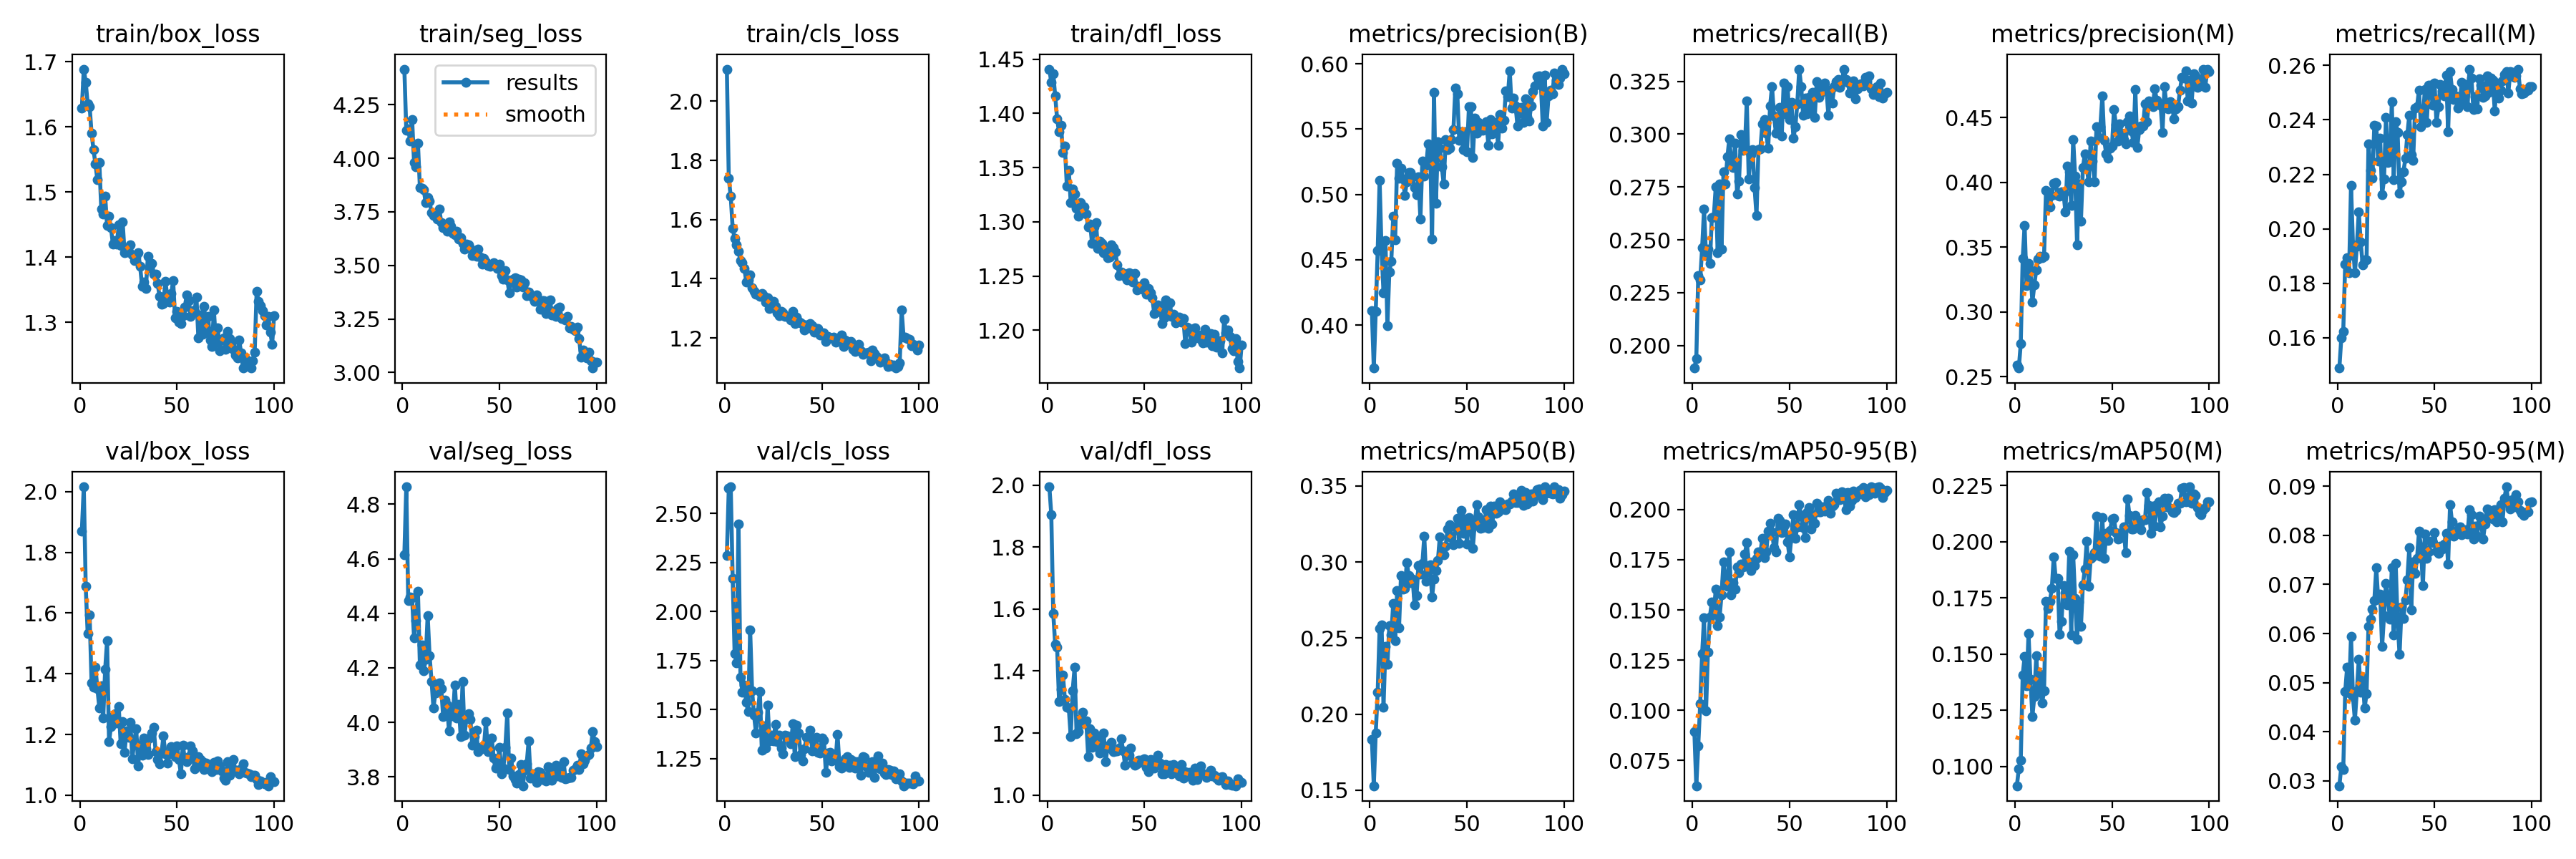

The data file committed next to this chart (first rows):
epoch, train/box_loss, train/seg_loss, train/cls_loss, train/dfl_loss, metrics/precision(B), metrics/recall(B), metrics/mAP50(B), metrics/mAP50-95(B), metrics/precision(M), metrics/recall(M), metrics/mAP50(M), metrics/mAP50-95(M), val/box_loss, val/seg_loss, val/cls_loss, val/dfl_loss, lr/pg0, lr/pg1, lr/pg2
1, 1.629, 4.416, 2.108, 1.441, 0.4109, 0.1893, 0.1835, 0.08937, 0.2593, 0.1489, 0.09144, 0.029, 1.869, 4.615, 2.284, 1.994, 0.0005521, 0.0005521, 0.0005521
2, 1.689, 4.131, 1.739, 1.428, 0.3671, 0.1937, 0.1529, 0.06236, 0.2568, 0.16, 0.09888, 0.03289, 2.016, 4.864, 2.628, 1.905, 0.001097, 0.001097, 0.001097
3, 1.669, 4.136, 1.679, 1.437, 0.4105, 0.2331, 0.1875, 0.08223, 0.2754, 0.1624, 0.1027, 0.03234, 1.687, 4.448, 2.635, 1.587, 0.001631, 0.001631, 0.001631
4, 1.636, 4.079, 1.571, 1.416, 0.457, 0.2309, 0.2146, 0.1032, 0.3413, 0.1871, 0.1407, 0.04815, 1.532, 4.461, 2.169, 1.487, 0.001618, 0.001618, 0.001618
5, 1.632, 4.182, 1.536, 1.395, 0.5108, 0.2462, 0.2563, 0.1282, 0.3669, 0.1895, 0.149, 0.05314, 1.593, 4.457, 1.787, 1.477, 0.001601, 0.001601, 0.001601
6, 1.591, 3.98, 1.514, 1.383, 0.457, 0.2645, 0.2586, 0.1461, 0.3202, 0.1839, 0.1358, 0.04791, 1.371, 4.309, 1.74, 1.302, 0.001584, 0.001584, 0.001584
7, 1.565, 3.959, 1.492, 1.389, 0.4247, 0.2427, 0.2047, 0.09953, 0.3377, 0.216, 0.1591, 0.05947, 1.357, 4.374, 2.447, 1.34, 0.001568, 0.001568, 0.001568
8, 1.543, 4.071, 1.461, 1.364, 0.4649, 0.2456, 0.2443, 0.1291, 0.3318, 0.1941, 0.1388, 0.04713, 1.421, 4.481, 1.666, 1.387, 0.001551, 0.001551, 0.001551
9, 1.519, 3.865, 1.454, 1.37, 0.3996, 0.2389, 0.2326, 0.1466, 0.3075, 0.1839, 0.1223, 0.04233, 1.351, 4.211, 1.59, 1.308, 0.001535, 0.001535, 0.001535
10, 1.545, 3.861, 1.436, 1.333, 0.4409, 0.2606, 0.258, 0.154, 0.321, 0.1937, 0.1313, 0.04839, 1.288, 4.284, 1.625, 1.284, 0.001519, 0.001519, 0.001519
11, 1.474, 3.852, 1.39, 1.348, 0.4489, 0.2609, 0.2519, 0.1484, 0.3328, 0.2062, 0.1494, 0.05474, 1.36, 4.189, 1.536, 1.281, 0.001502, 0.001502, 0.001502
12, 1.467, 3.792, 1.397, 1.318, 0.4832, 0.2749, 0.2728, 0.1602, 0.3407, 0.1951, 0.1324, 0.04799, 1.254, 4.232, 1.488, 1.189, 0.001486, 0.001486, 0.001486
13, 1.494, 3.817, 1.412, 1.33, 0.4652, 0.2438, 0.2482, 0.1423, 0.3432, 0.1867, 0.1411, 0.05093, 1.414, 4.392, 1.907, 1.337, 0.001469, 0.001469, 0.001469
14, 1.449, 3.799, 1.369, 1.326, 0.5238, 0.2763, 0.2811, 0.1465, 0.3418, 0.1886, 0.1283, 0.0448, 1.51, 4.245, 1.597, 1.412, 0.001453, 0.001453, 0.001453
15, 1.463, 3.745, 1.359, 1.312, 0.5121, 0.2456, 0.2569, 0.1576, 0.3432, 0.1885, 0.1337, 0.04778, 1.177, 4.151, 1.47, 1.199, 0.001436, 0.001436, 0.001436
16, 1.445, 3.734, 1.347, 1.305, 0.52, 0.2824, 0.291, 0.1739, 0.3937, 0.2311, 0.1735, 0.06151, 1.225, 4.053, 1.382, 1.204, 0.001419, 0.001419, 0.001419
17, 1.42, 3.731, 1.347, 1.318, 0.5121, 0.2765, 0.282, 0.1642, 0.3925, 0.2215, 0.1702, 0.06292, 1.258, 4.109, 1.487, 1.246, 0.001403, 0.001403, 0.001403
18, 1.426, 3.716, 1.341, 1.313, 0.4995, 0.2892, 0.2828, 0.1617, 0.381, 0.2187, 0.1736, 0.06489, 1.269, 4.125, 1.592, 1.268, 0.001386, 0.001386, 0.001386
19, 1.42, 3.764, 1.35, 1.313, 0.5096, 0.2978, 0.2997, 0.1787, 0.3899, 0.2381, 0.1794, 0.06673, 1.238, 4.146, 1.294, 1.23, 0.00137, 0.00137, 0.00137
20, 1.45, 3.698, 1.342, 1.307, 0.5166, 0.2872, 0.2911, 0.1574, 0.3995, 0.2377, 0.1934, 0.07335, 1.292, 4.123, 1.418, 1.239, 0.001353, 0.001353, 0.001353
21, 1.419, 3.675, 1.32, 1.295, 0.5166, 0.2844, 0.2864, 0.1637, 0.4001, 0.2249, 0.1836, 0.06696, 1.169, 4.02, 1.302, 1.124, 0.001337, 0.001337, 0.001337
22, 1.455, 3.682, 1.335, 1.298, 0.5136, 0.2956, 0.2888, 0.1604, 0.3898, 0.2333, 0.1836, 0.06803, 1.242, 4.082, 1.522, 1.213, 0.00132, 0.00132, 0.00132
23, 1.407, 3.659, 1.3, 1.28, 0.5054, 0.2716, 0.2717, 0.1715, 0.3896, 0.2126, 0.1588, 0.05732, 1.141, 4.062, 1.339, 1.155, 0.001304, 0.001304, 0.001304
24, 1.409, 3.705, 1.318, 1.295, 0.4997, 0.2777, 0.2778, 0.1684, 0.3927, 0.2182, 0.1647, 0.06365, 1.212, 3.968, 1.369, 1.199, 0.001287, 0.001287, 0.001287
25, 1.408, 3.685, 1.323, 1.299, 0.5133, 0.2999, 0.2979, 0.1727, 0.3918, 0.241, 0.1804, 0.07024, 1.191, 4.038, 1.339, 1.157, 0.001271, 0.001271, 0.001271
26, 1.419, 3.649, 1.307, 1.275, 0.4811, 0.2925, 0.2922, 0.1714, 0.3772, 0.2245, 0.1773, 0.06721, 1.24, 4.024, 1.424, 1.186, 0.001254, 0.001254, 0.001254
27, 1.404, 3.644, 1.285, 1.282, 0.5255, 0.2932, 0.2989, 0.1778, 0.4125, 0.2251, 0.172, 0.06299, 1.121, 4.138, 1.338, 1.135, 0.001238, 0.001238, 0.001238
28, 1.395, 3.66, 1.275, 1.28, 0.5142, 0.3157, 0.3169, 0.1835, 0.4081, 0.2466, 0.1959, 0.07344, 1.177, 4.017, 1.371, 1.156, 0.001221, 0.001221, 0.001221
29, 1.4, 3.622, 1.289, 1.272, 0.5221, 0.2789, 0.2873, 0.1738, 0.3823, 0.218, 0.1585, 0.05967, 1.219, 4.065, 1.305, 1.199, 0.001205, 0.001205, 0.001205
30, 1.407, 3.63, 1.285, 1.274, 0.5386, 0.2902, 0.2965, 0.1696, 0.4332, 0.2394, 0.1942, 0.07425, 1.097, 3.949, 1.273, 1.107, 0.001188, 0.001188, 0.001188
31, 1.387, 3.603, 1.273, 1.267, 0.537, 0.2928, 0.2984, 0.1739, 0.4048, 0.2355, 0.1747, 0.06228, 1.166, 4.151, 1.371, 1.158, 0.001172, 0.001172, 0.001172
32, 1.356, 3.576, 1.273, 1.268, 0.4657, 0.2747, 0.277, 0.1723, 0.3518, 0.213, 0.1566, 0.05572, 1.131, 3.952, 1.366, 1.151, 0.001155, 0.001155, 0.001155
33, 1.362, 3.601, 1.272, 1.279, 0.578, 0.2615, 0.289, 0.1757, 0.399, 0.2172, 0.1731, 0.06538, 1.189, 4.019, 1.362, 1.171, 0.001139, 0.001139, 0.001139
34, 1.353, 3.596, 1.262, 1.276, 0.4931, 0.2928, 0.2945, 0.179, 0.3703, 0.2211, 0.1624, 0.06301, 1.152, 4.032, 1.326, 1.14, 0.001122, 0.001122, 0.001122
35, 1.401, 3.579, 1.289, 1.272, 0.5405, 0.293, 0.3009, 0.1786, 0.4112, 0.2259, 0.1809, 0.06684, 1.135, 4.01, 1.427, 1.142, 0.001106, 0.001106, 0.001106
36, 1.383, 3.546, 1.25, 1.26, 0.5353, 0.3049, 0.3166, 0.1858, 0.4219, 0.2345, 0.1879, 0.071, 1.189, 3.915, 1.258, 1.142, 0.001089, 0.001089, 0.001089
37, 1.391, 3.552, 1.271, 1.251, 0.5213, 0.3069, 0.3088, 0.1761, 0.4107, 0.2418, 0.2004, 0.07743, 1.206, 3.946, 1.421, 1.152, 0.001073, 0.001073, 0.001073
38, 1.374, 3.542, 1.256, 1.254, 0.5079, 0.3004, 0.3048, 0.1788, 0.4003, 0.2273, 0.1801, 0.0648, 1.224, 3.97, 1.38, 1.181, 0.001056, 0.001056, 0.001056
39, 1.374, 3.577, 1.25, 1.252, 0.5418, 0.2932, 0.3106, 0.1892, 0.4319, 0.2253, 0.1926, 0.07457, 1.143, 3.893, 1.27, 1.143, 0.00104, 0.00104, 0.00104
40, 1.36, 3.539, 1.245, 1.25, 0.5342, 0.3135, 0.3217, 0.1931, 0.4164, 0.2444, 0.1934, 0.0722, 1.119, 3.901, 1.237, 1.096, 0.001023, 0.001023, 0.001023
41, 1.34, 3.504, 1.226, 1.246, 0.5353, 0.3226, 0.3246, 0.1889, 0.4002, 0.2448, 0.1953, 0.07527, 1.105, 3.91, 1.3, 1.129, 0.001007, 0.001007, 0.001007
42, 1.329, 3.534, 1.244, 1.253, 0.5421, 0.3087, 0.316, 0.1811, 0.4431, 0.251, 0.2113, 0.08079, 1.138, 3.912, 1.359, 1.129, 0.0009904, 0.0009904, 0.0009904
43, 1.329, 3.517, 1.235, 1.25, 0.5499, 0.3004, 0.3112, 0.1791, 0.4348, 0.2375, 0.1989, 0.07767, 1.194, 4.003, 1.353, 1.151, 0.0009739, 0.0009739, 0.0009739
44, 1.363, 3.499, 1.249, 1.244, 0.5816, 0.3047, 0.3233, 0.1956, 0.4431, 0.2399, 0.1935, 0.06973, 1.136, 3.891, 1.396, 1.104, 0.0009574, 0.0009574, 0.0009574
45, 1.341, 3.496, 1.242, 1.252, 0.5769, 0.3127, 0.3286, 0.1946, 0.4664, 0.2512, 0.2107, 0.08026, 1.106, 3.904, 1.288, 1.096, 0.0009409, 0.0009409, 0.0009409
46, 1.331, 3.502, 1.219, 1.237, 0.5415, 0.2992, 0.3122, 0.1884, 0.4324, 0.2389, 0.1927, 0.07528, 1.137, 3.942, 1.303, 1.101, 0.0009243, 0.0009243, 0.0009243
47, 1.344, 3.512, 1.232, 1.24, 0.5478, 0.3243, 0.3342, 0.1917, 0.4219, 0.2526, 0.2037, 0.07664, 1.16, 3.868, 1.358, 1.112, 0.0009078, 0.0009078, 0.0009078
48, 1.364, 3.504, 1.232, 1.24, 0.5344, 0.3095, 0.3191, 0.1927, 0.4185, 0.2528, 0.2007, 0.07882, 1.147, 3.832, 1.282, 1.112, 0.0008913, 0.0008913, 0.0008913
49, 1.307, 3.487, 1.209, 1.238, 0.5479, 0.3224, 0.3284, 0.1839, 0.4264, 0.2454, 0.2051, 0.07846, 1.127, 3.851, 1.278, 1.107, 0.0008748, 0.0008748, 0.0008748
50, 1.317, 3.507, 1.216, 1.244, 0.5329, 0.3069, 0.3118, 0.1764, 0.4281, 0.2536, 0.21, 0.08061, 1.161, 3.909, 1.356, 1.118, 0.0008583, 0.0008583, 0.0008583
51, 1.3, 3.452, 1.217, 1.233, 0.5674, 0.3149, 0.3292, 0.187, 0.4559, 0.2389, 0.2103, 0.07682, 1.117, 3.812, 1.344, 1.09, 0.0008418, 0.0008418, 0.0008418
52, 1.298, 3.437, 1.189, 1.239, 0.5674, 0.298, 0.3216, 0.1974, 0.4444, 0.2448, 0.2042, 0.07633, 1.069, 3.832, 1.178, 1.075, 0.0008253, 0.0008253, 0.0008253
53, 1.31, 3.475, 1.205, 1.234, 0.5282, 0.3035, 0.309, 0.1858, 0.4318, 0.253, 0.2011, 0.07775, 1.165, 3.909, 1.277, 1.116, 0.0008088, 0.0008088, 0.0008088
54, 1.324, 3.434, 1.2, 1.23, 0.5585, 0.3145, 0.3256, 0.1913, 0.4451, 0.2506, 0.2014, 0.07726, 1.12, 4.034, 1.282, 1.106, 0.0007923, 0.0007923, 0.0007923
55, 1.342, 3.374, 1.201, 1.216, 0.547, 0.3308, 0.3379, 0.2026, 0.4379, 0.2488, 0.204, 0.07821, 1.11, 3.826, 1.237, 1.086, 0.0007758, 0.0007758, 0.0007758
56, 1.334, 3.425, 1.203, 1.217, 0.5553, 0.3226, 0.3297, 0.1969, 0.4327, 0.2564, 0.2067, 0.08044, 1.127, 3.869, 1.261, 1.1, 0.0007593, 0.0007593, 0.0007593
57, 1.31, 3.435, 1.185, 1.223, 0.552, 0.3091, 0.3224, 0.191, 0.4295, 0.2357, 0.1951, 0.07421, 1.163, 3.803, 1.241, 1.129, 0.0007428, 0.0007428, 0.0007428
58, 1.318, 3.441, 1.196, 1.221, 0.5494, 0.3169, 0.3229, 0.186, 0.4466, 0.2576, 0.219, 0.08627, 1.145, 3.79, 1.373, 1.103, 0.0007263, 0.0007263, 0.0007263
59, 1.317, 3.4, 1.201, 1.206, 0.5503, 0.3097, 0.3267, 0.1986, 0.451, 0.2512, 0.2117, 0.08272, 1.087, 3.777, 1.21, 1.068, 0.0007098, 0.0007098, 0.0007098
60, 1.339, 3.436, 1.209, 1.211, 0.5557, 0.3175, 0.3344, 0.201, 0.4397, 0.2476, 0.2058, 0.0798, 1.096, 3.809, 1.2, 1.069, 0.0006933, 0.0006933, 0.0006933
... 40 more rows
